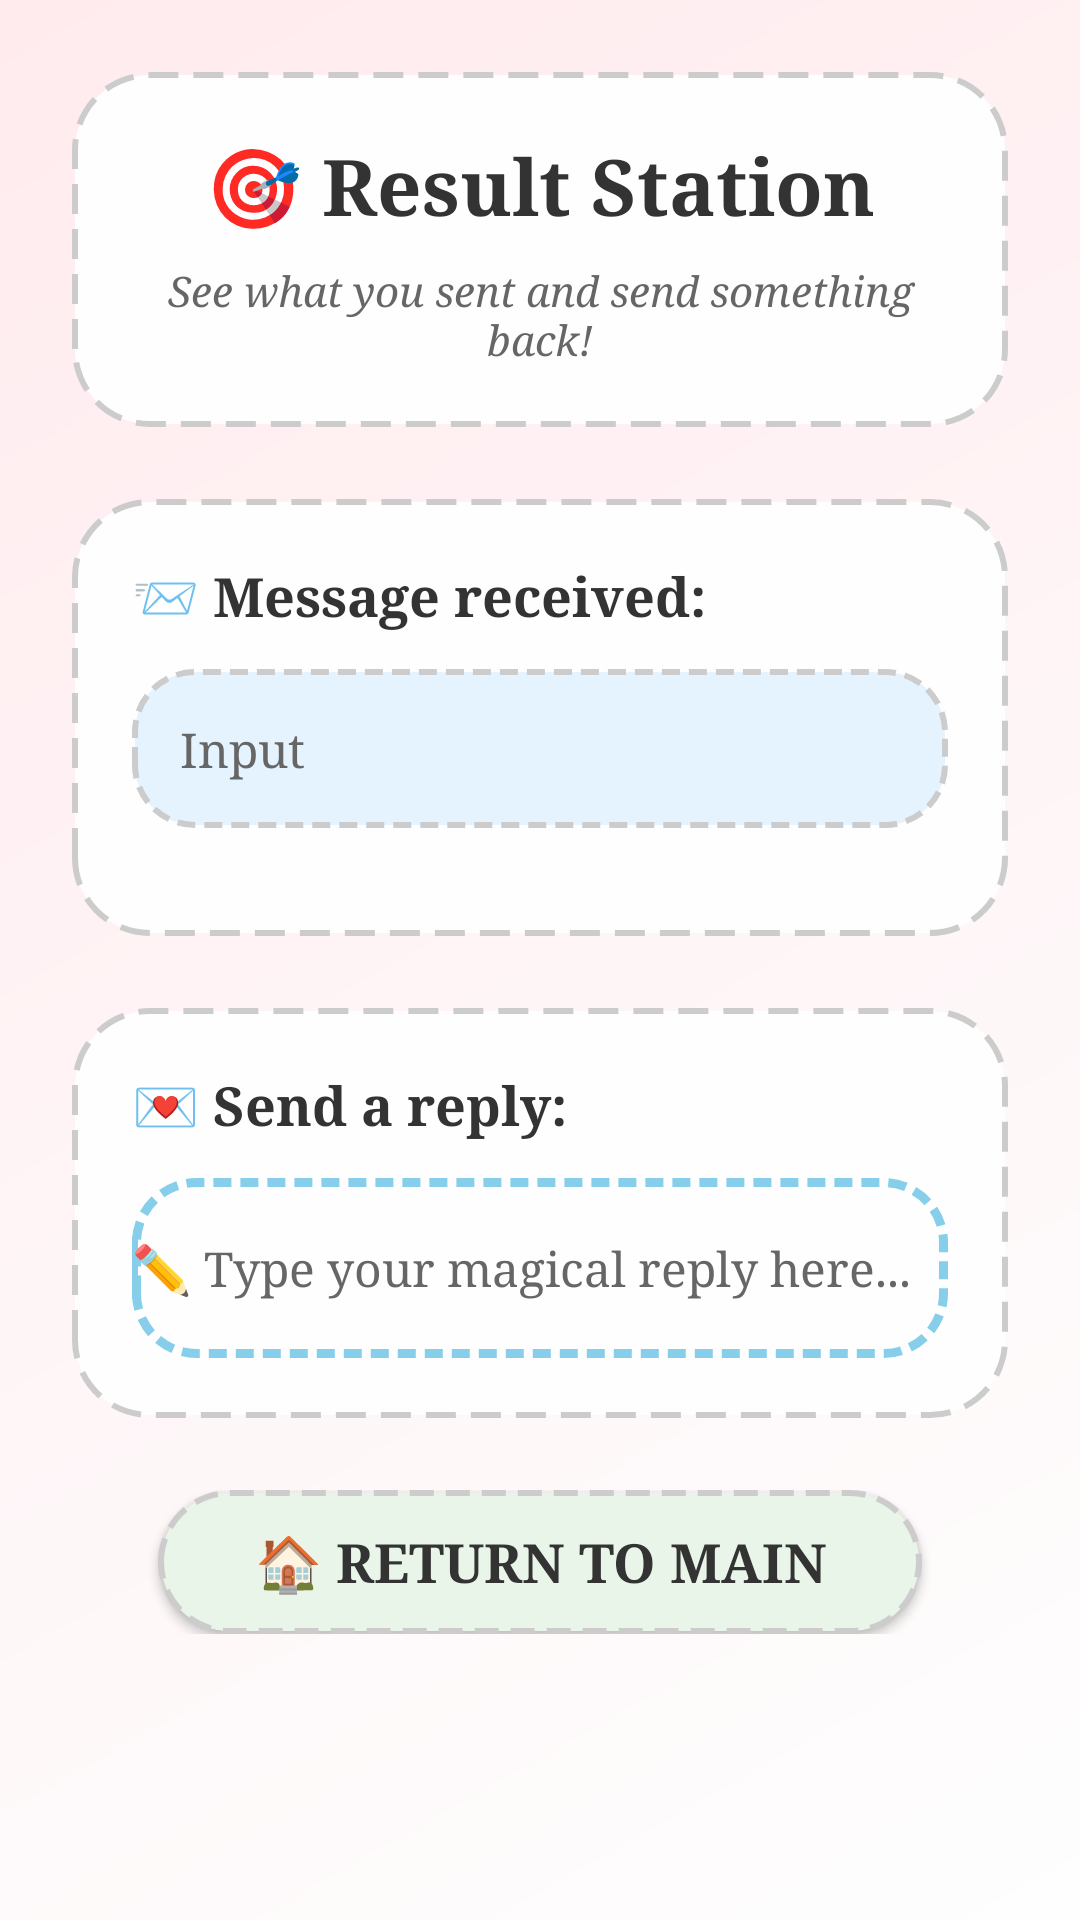

Layout XML and referenced resources for this Android screen:
<!-- AndroidManifest.xml: application theme Theme.Lab2intent -->
<!-- res/layout/activity_result.xml -->
<?xml version="1.0" encoding="utf-8"?>
<LinearLayout xmlns:android="http://schemas.android.com/apk/res/android"
    android:layout_width="match_parent"
    android:layout_height="match_parent"
    android:orientation="vertical"
    android:background="@drawable/soft_gradient_background"
    android:padding="24dp">

    
    <LinearLayout
        android:layout_width="match_parent"
        android:layout_height="wrap_content"
        android:background="@drawable/sketch_card_background"
        android:orientation="vertical"
        android:gravity="center"
        android:layout_marginBottom="24dp">

        <TextView
            android:layout_width="wrap_content"
            android:layout_height="wrap_content"
            android:text="🎯 Result Station"
            android:textSize="26sp"
            android:textStyle="bold"
            android:textColor="@color/soft_black"
            android:fontFamily="serif"
            android:layout_marginBottom="8dp" />

        <TextView
            android:layout_width="wrap_content"
            android:layout_height="wrap_content"
            android:text="See what you sent and send something back!"
            android:textSize="14sp"
            android:textColor="@color/dark_gray"
            android:fontFamily="serif"
            android:textStyle="italic"
            android:gravity="center" />

    </LinearLayout>

    
    <LinearLayout
        android:layout_width="match_parent"
        android:layout_height="wrap_content"
        android:background="@drawable/sketch_card_background"
        android:orientation="vertical"
        android:layout_marginBottom="24dp">

        <TextView
            android:layout_width="wrap_content"
            android:layout_height="wrap_content"
            android:text="📨 Message received:"
            android:textSize="18sp"
            android:textStyle="bold"
            android:textColor="@color/soft_black"
            android:fontFamily="serif"
            android:layout_marginBottom="12dp" />

        <TextView
            android:id="@+id/displayintentextra"
            android:layout_width="match_parent"
            android:layout_height="wrap_content"
            android:text="Input"
            android:textSize="16sp"
            android:textColor="@color/dark_gray"
            android:fontFamily="serif"
            android:background="@drawable/sketch_content_card"
            android:layout_marginBottom="16dp" />

    </LinearLayout>

    
    <LinearLayout
        android:layout_width="match_parent"
        android:layout_height="wrap_content"
        android:background="@drawable/sketch_card_background"
        android:orientation="vertical"
        android:layout_marginBottom="24dp">

        <TextView
            android:layout_width="wrap_content"
            android:layout_height="wrap_content"
            android:text="💌 Send a reply:"
            android:textSize="18sp"
            android:textStyle="bold"
            android:textColor="@color/soft_black"
            android:fontFamily="serif"
            android:layout_marginBottom="12dp" />

        <EditText
            android:id="@+id/returnValue"
            android:layout_width="match_parent"
            android:layout_height="wrap_content"
            android:background="@drawable/sketch_input_field_selector"
            android:hint="✏️ Type your magical reply here..."
            android:textSize="16sp"
            android:textColor="@color/soft_black"
            android:fontFamily="serif"
            android:minHeight="60dp"
            android:gravity="center_vertical">
            <requestFocus />
        </EditText>

    </LinearLayout>

    
    <LinearLayout
        android:layout_width="match_parent"
        android:layout_height="wrap_content"
        android:gravity="center">

        <Button
            android:id="@+id/finishButton"
            android:layout_width="wrap_content"
            android:layout_height="wrap_content"
            android:background="@drawable/sketch_button_green_selector"
            android:text="🏠 Return to Main"
            android:textColor="@color/soft_black"
            android:textSize="18sp"
            android:fontFamily="serif"
            android:textStyle="bold"
            android:onClick="onFinishClick"
            android:elevation="4dp"
            android:paddingLeft="32dp"
            android:paddingRight="32dp" />

    </LinearLayout>

</LinearLayout>
<!-- resources referenced by this layout -->
<resources>
  <color name="dark_gray">#666666</color>
  <color name="soft_black">#333333</color>
  <!-- drawable sketch_card_background (drawable) -->
  <?xml version="1.0" encoding="utf-8"?>
  <shape xmlns:android="http://schemas.android.com/apk/res/android"
      android:shape="rectangle">
      <solid android:color="@color/soft_white" />
      <corners android:radius="25dp" />
      <stroke
          android:width="2dp"
          android:color="@color/sketch_border"
          android:dashWidth="10dp"
          android:dashGap="5dp" />
      <padding
          android:left="20dp"
          android:top="20dp"
          android:right="20dp"
          android:bottom="20dp" />
  </shape>
  <!-- drawable sketch_content_card (drawable) -->
  <?xml version="1.0" encoding="utf-8"?>
  <shape xmlns:android="http://schemas.android.com/apk/res/android"
      android:shape="rectangle">
      <solid android:color="@color/pastel_blue" />
      <corners android:radius="20dp" />
      <stroke
          android:width="2dp"
          android:color="@color/sketch_border"
          android:dashWidth="6dp"
          android:dashGap="3dp" />
      <padding
          android:left="16dp"
          android:top="16dp"
          android:right="16dp"
          android:bottom="16dp" />
  </shape>
  <!-- drawable sketch_input_field_selector (drawable) -->
  <?xml version="1.0" encoding="utf-8"?>
  <selector xmlns:android="http://schemas.android.com/apk/res/android">
      <item android:state_focused="true">
          <shape android:shape="rectangle">
              <solid android:color="@color/soft_white" />
              <corners android:radius="20dp" />
              <stroke
                  android:width="3dp"
                  android:color="@color/primary_blue"
                  android:dashWidth="6dp"
                  android:dashGap="3dp" />
          </shape>
      </item>
      <item>
          <shape android:shape="rectangle">
              <solid android:color="@color/soft_white" />
              <corners android:radius="20dp" />
              <stroke
                  android:width="2dp"
                  android:color="@color/sketch_border"
                  android:dashWidth="6dp"
                  android:dashGap="3dp" />
          </shape>
      </item>
  </selector>
  <!-- drawable soft_gradient_background (drawable) -->
  <?xml version="1.0" encoding="utf-8"?>
  <shape xmlns:android="http://schemas.android.com/apk/res/android">
      <gradient
          android:startColor="@color/soft_white"
          android:endColor="@color/pastel_peach"
          android:angle="135"
          android:type="linear" />
  </shape>
  <style name="Theme.Lab2intent" parent="Base.Theme.Lab2intent" />
  <color name="primary_green">#98FB98</color>
  <color name="pastel_green">#E8F5E8</color>
  <color name="sketch_border">#CCCCCC</color>
  <color name="soft_white">#FEFEFE</color>
  <color name="pastel_blue">#E5F3FF</color>
  <color name="primary_blue">#87CEEB</color>
  <color name="pastel_peach">#FFEBEE</color>
  <color name="primary_pink">#FFB6C1</color>
  <color name="accent_coral">#FF7F7F</color>
  <color name="accent_lavender">#E6E6FA</color>
  <color name="accent_mint">#98FB98</color>
  <color name="soft_gray">#F5F5F5</color>
</resources>
